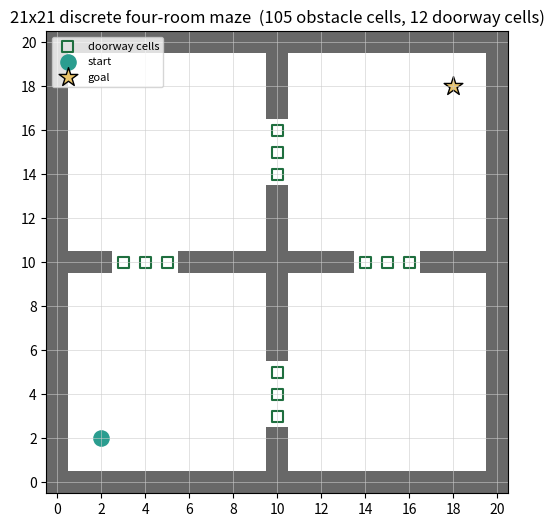

Generate this figure with matplotlib: (Note: this script raises an exception after producing the figure.)
"""Discrete grid four-room maze: build the obstacle set, doorways, start/goal cells."""
import numpy as np

def build_grid(n=21):
    """n x n grid. Walls on the central cross with 2 doorways per wall.
    Returns: obstacles (set of (i,j)), and the geometry for plotting.
    Convention: cell (i,j) -> i is column (x), j is row (y). (0,0) bottom-left."""
    obstacles = set()
    mid = n // 2                      # central wall row/col index
    # doorway cell-bands (in grid index), placed off-center like the continuous maze
    lo = (int(0.18*n), int(0.30*n))   # lower/left doorway band
    hi = (int(0.70*n), int(0.82*n))   # upper/right doorway band
    def in_band(k, band): return band[0] <= k < band[1]

    # outer boundary walls
    for i in range(n):
        for j in range(n):
            if i == 0 or j == 0 or i == n-1 or j == n-1:
                obstacles.add((i, j))
    # vertical wall at column = mid (separates left/right); doorways in lower & upper bands (y=j)
    for j in range(n):
        if not (in_band(j, lo) or in_band(j, hi)):
            obstacles.add((mid, j))
    # horizontal wall at row = mid (separates bottom/top); doorways in left & right bands (x=i)
    for i in range(n):
        if not (in_band(i, lo) or in_band(i, hi)):
            obstacles.add((i, mid))
    return obstacles, mid, lo, hi

if __name__ == "__main__":
    import os
    import datetime
    import matplotlib.pyplot as plt
    n = 21
    obstacles, mid, lo, hi = build_grid(n)
    start = (2, 2)            # bottom-left room
    goal  = (n-3, n-3)        # top-right room
    assert start not in obstacles and goal not in obstacles

    grid = np.zeros((n, n))
    for (i, j) in obstacles: grid[j, i] = 1   # note: grid[row=j, col=i]

    fig, ax = plt.subplots(figsize=(6, 6))
    ax.imshow(grid, origin="lower", cmap="Greys", vmin=0, vmax=1.5)
    # mark doorway cells in the walls (free cells on the wall lines)
    door_cells = []
    for j in range(n):
        if (mid, j) not in obstacles and 0 < j < n-1: door_cells.append((mid, j))
    for i in range(n):
        if (i, mid) not in obstacles and 0 < i < n-1: door_cells.append((i, mid))
    if door_cells:
        dc = np.array(door_cells)
        ax.scatter(dc[:,0], dc[:,1], marker="s", s=60, facecolors="none",
                   edgecolors="#1f6f3f", linewidths=1.5, label="doorway cells")
    ax.scatter(*start, c="#2a9d8f", s=120, label="start")
    ax.scatter(*goal, c="#e9c46a", s=200, marker="*", edgecolor="k", label="goal")
    ax.set_xticks(range(0, n, 2)); ax.set_yticks(range(0, n, 2))
    ax.grid(True, color="#ccc", lw=0.4); ax.set_aspect("equal")
    ax.legend(loc="upper left", fontsize=8)
    ax.set_title(f"{n}x{n} discrete four-room maze  "
                 f"({len(obstacles)} obstacle cells, {len(door_cells)} doorway cells)")
    out_dir = os.path.join(os.path.dirname(__file__), "images")
    os.makedirs(out_dir, exist_ok=True)
    ts = datetime.datetime.now().strftime("%Y-%m-%d_%H-%M-%S")
    out_path = os.path.join(out_dir, f"grid_maze_{ts}.png")
    fig.tight_layout(); fig.savefig(out_path, dpi=130)
    print(f"grid {n}x{n}: {len(obstacles)} obstacles, doorways at bands lo={lo} hi={hi}")
    print(f"start {start} obstacle? {start in obstacles} | goal {goal} obstacle? {goal in obstacles}")
    # connectivity sanity: BFS start->goal over free cells (8-connected)
    from collections import deque
    free = lambda c: (0<=c[0]<n and 0<=c[1]<n and c not in obstacles)
    seen={start}; dq=deque([start]); reach=False
    while dq:
        i,j=dq.popleft()
        if (i,j)==goal: reach=True; break
        for di in(-1,0,1):
            for dj in(-1,0,1):
                if di==0 and dj==0: continue
                c=(i+di,j+dj)
                if free(c) and c not in seen: seen.add(c); dq.append(c)
    print(f"goal reachable from start (8-connected BFS): {reach}")
